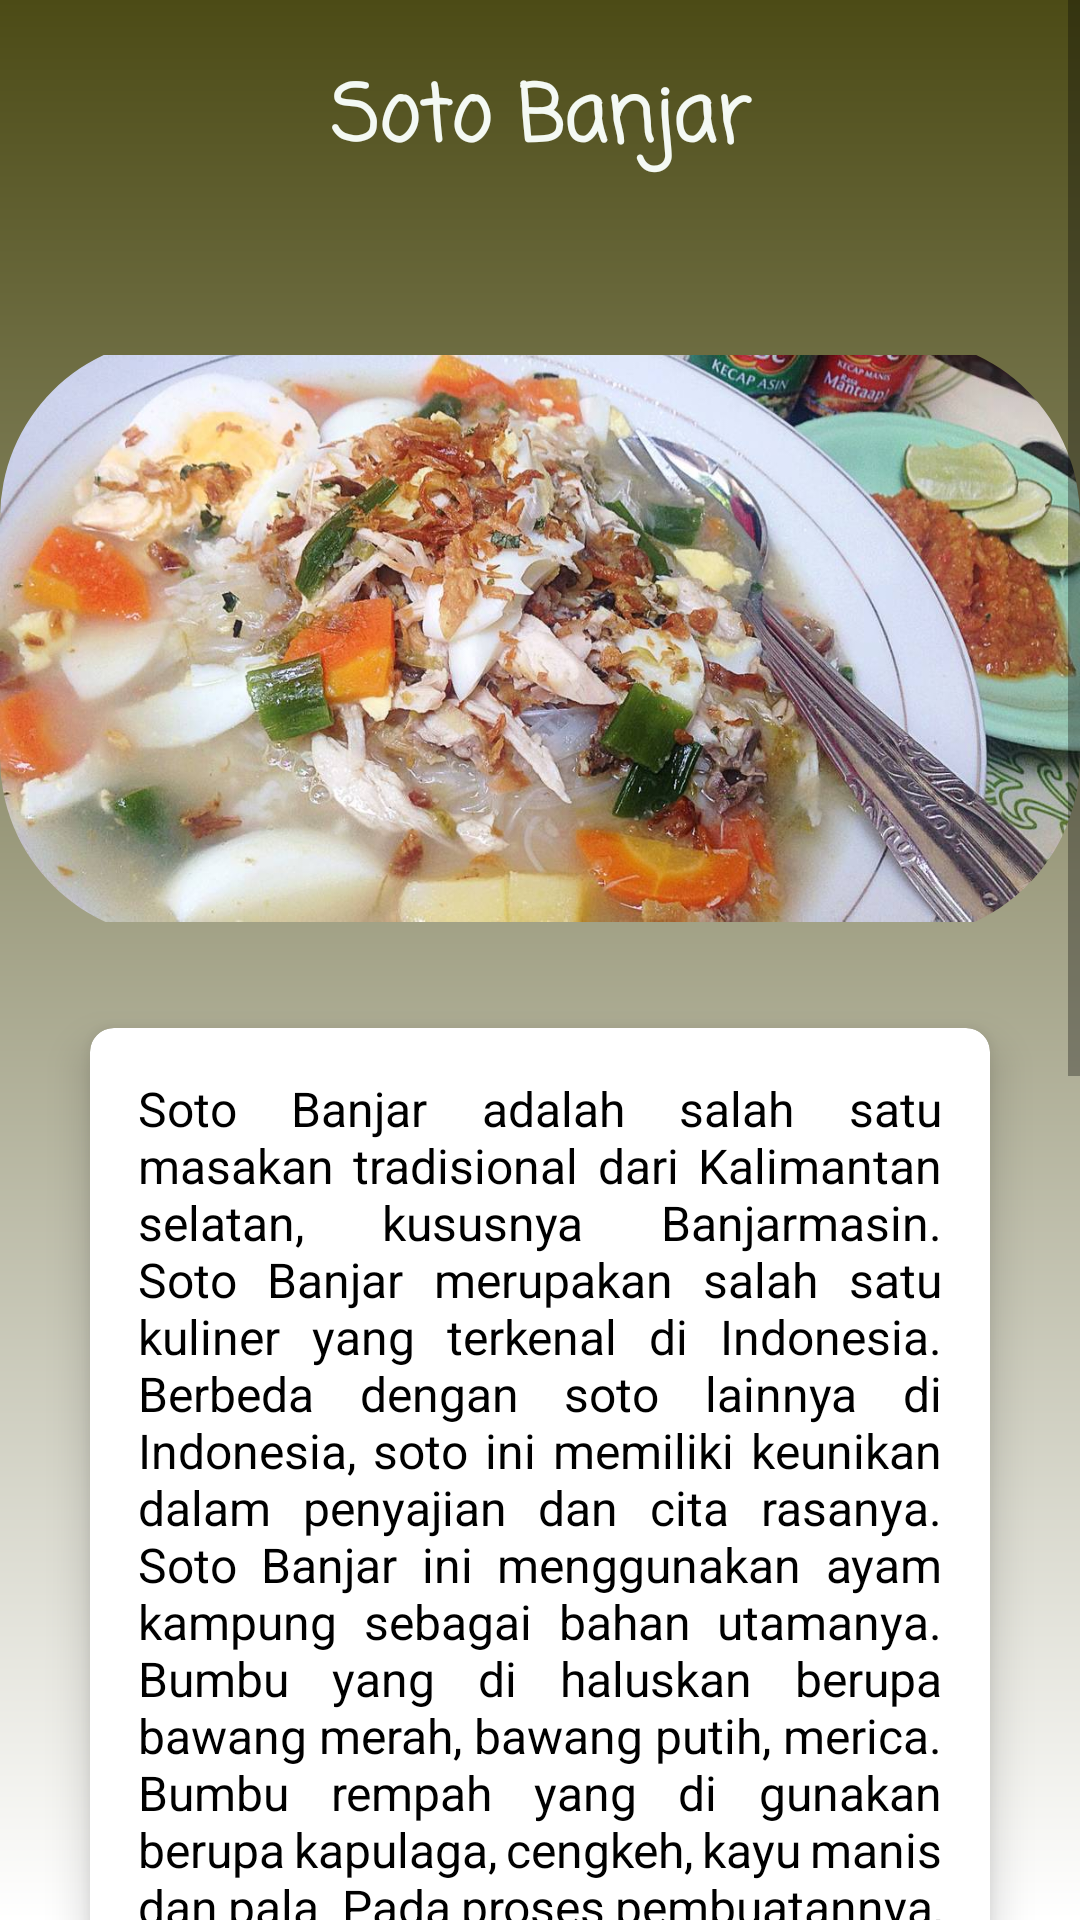

Reconstruct the res/layout file that produces this screen, plus the resources it refers to.
<!-- AndroidManifest.xml: application theme Theme.Design.Light.NoActionBar -->
<!-- res/layout/activity_kalsel_makanan_soto_banjar.xml -->
<?xml version="1.0" encoding="utf-8"?>
<ScrollView xmlns:android="http://schemas.android.com/apk/res/android"
    xmlns:app="http://schemas.android.com/apk/res-auto"
    xmlns:tools="http://schemas.android.com/tools"
    android:layout_width="match_parent"
    android:layout_height="match_parent"
    android:orientation="vertical"
    android:background="@drawable/bg1"
    tools:context=".KalselMakanan_SotoBanjar">

    <LinearLayout
        android:layout_width="match_parent"
        android:layout_height="wrap_content"
        android:orientation="vertical">

        <TextView
            android:layout_width="match_parent"
            android:layout_height="wrap_content"
            android:layout_marginTop="20dp"
            android:text="Soto Banjar"
            android:textAlignment="center"
            android:textStyle="bold"
            android:textSize="26sp"
            android:fontFamily="casual"
            android:textColor="#f4f9f4"/>

        <com.google.android.material.imageview.ShapeableImageView
            android:layout_width="match_parent"
            android:layout_height="200dp"
            android:layout_gravity="center_horizontal"
            android:layout_marginTop="53dp"
            android:src="@drawable/makanan_kalsel_sotobanjar"
            app:shapeAppearanceOverlay="@style/roundImageView" />

        <GridLayout
            android:layout_width="match_parent"
            android:layout_height="match_parent"
            android:alignmentMode="alignMargins"
            android:columnCount="1"
            android:rowCount="1"
            android:columnOrderPreserved="false"
            android:padding="14dp">

            <androidx.cardview.widget.CardView
                android:layout_width="match_parent"
                android:layout_height="wrap_content"
                android:layout_rowWeight="1"
                android:layout_columnWeight="1"
                android:layout_margin="16dp"
                app:cardCornerRadius="8dp"
                app:cardElevation="8dp">

                <LinearLayout
                    android:layout_width="wrap_content"
                    android:layout_height="wrap_content"
                    android:layout_gravity="center_horizontal"
                    android:layout_margin="16dp"
                    android:orientation="vertical">

                    <TextView
                        android:layout_width="match_parent"
                        android:layout_height="wrap_content"
                        android:text="Soto Banjar adalah salah satu masakan tradisional dari Kalimantan selatan, kususnya Banjarmasin. Soto Banjar merupakan salah satu kuliner yang terkenal di Indonesia. Berbeda dengan soto lainnya di Indonesia, soto ini memiliki keunikan dalam penyajian dan cita rasanya. Soto Banjar ini menggunakan ayam kampung sebagai bahan utamanya. Bumbu yang di haluskan berupa bawang merah, bawang putih, merica. Bumbu rempah yang di gunakan berupa kapulaga, cengkeh, kayu manis dan pala. Pada proses pembuatannya, ayam di rebus bersama garam, daun salam dan jahe hingga empuk. Setelah ayam empuk lalu di angkat, kemudian bumbu yang di haluskan dan bumbu rempah tadi di tumis hingga harum kemudian di masukan kedalam air kaldu. Campuran bumbu yang di tumis dan kaldu ayam tadi akan memberikan aroma dan cita rasa yang sedap pada kuah Soto Banjar."
                        android:justificationMode="inter_word"
                        android:textColor="@color/black"
                        android:textSize="16sp"/>

                    <TextView
                        android:layout_width="match_parent"
                        android:layout_height="wrap_content"
                        android:text="Pada proses pembuatannya, ayam di rebus bersama garam, daun salam dan jahe hingga empuk. Setelah ayam empuk lalu di angkat, kemudian bumbu yang di haluskan dan bumbu rempah tadi di tumis hingga harum kemudian di masukan kedalam air kaldu. Campuran bumbu yang di tumis dan kaldu ayam tadi akan memberikan aroma dan cita rasa yang sedap pada kuah Soto Banjar."
                        android:justificationMode="inter_word"
                        android:textColor="@color/black"
                        android:textSize="16sp"/>

                </LinearLayout>

            </androidx.cardview.widget.CardView>

        </GridLayout>
        <Button
            android:id="@+id/btnPrev_makanan_kalsel"
            android:drawableLeft="@drawable/baseline_arrow_back_24"
            android:layout_width="150dp"
            android:layout_height="wrap_content"
            android:layout_gravity="center"
            android:text="Kembali"/>

    </LinearLayout>

</ScrollView>
<!-- resources referenced by this layout -->
<resources>
  <color name="black">#FF000000</color>
  <!-- drawable bg1 (drawable) -->
  <?xml version="1.0" encoding="utf-8"?>
  <shape xmlns:android="http://schemas.android.com/apk/res/android">
      <gradient
          android:angle="90"
          android:endColor="@color/colorGreen_A400"
          android:startColor="@color/white" />
  </shape>
  <!-- drawable makanan_kalsel_sotobanjar: jpg bitmap (drawable, 128223 bytes) -->
  <style name="roundImageView" parent="">
  
          <item name="cornerFamily">rounded</item>
          <item name="cornerSize">60dp</item>
          <item name="color">@color/white</item>
          <item name="colorPrimary">@color/colorPrimary</item>
          <item name="colorPrimaryDark">@color/colorPrimaryDark</item>
          <item name="colorAccent">@color/colorAccent</item>
          <item name="android:windowTranslucentStatus">true</item>
  
      </style>
  <color name="colorGreen_A400">#4C4B16</color>
  <color name="white">#FFFFFFFF</color>
  <color name="colorPrimary">#3F51B5</color>
  <color name="colorPrimaryDark">#303F9F</color>
  <color name="colorAccent">#FFFFFF</color>
</resources>
